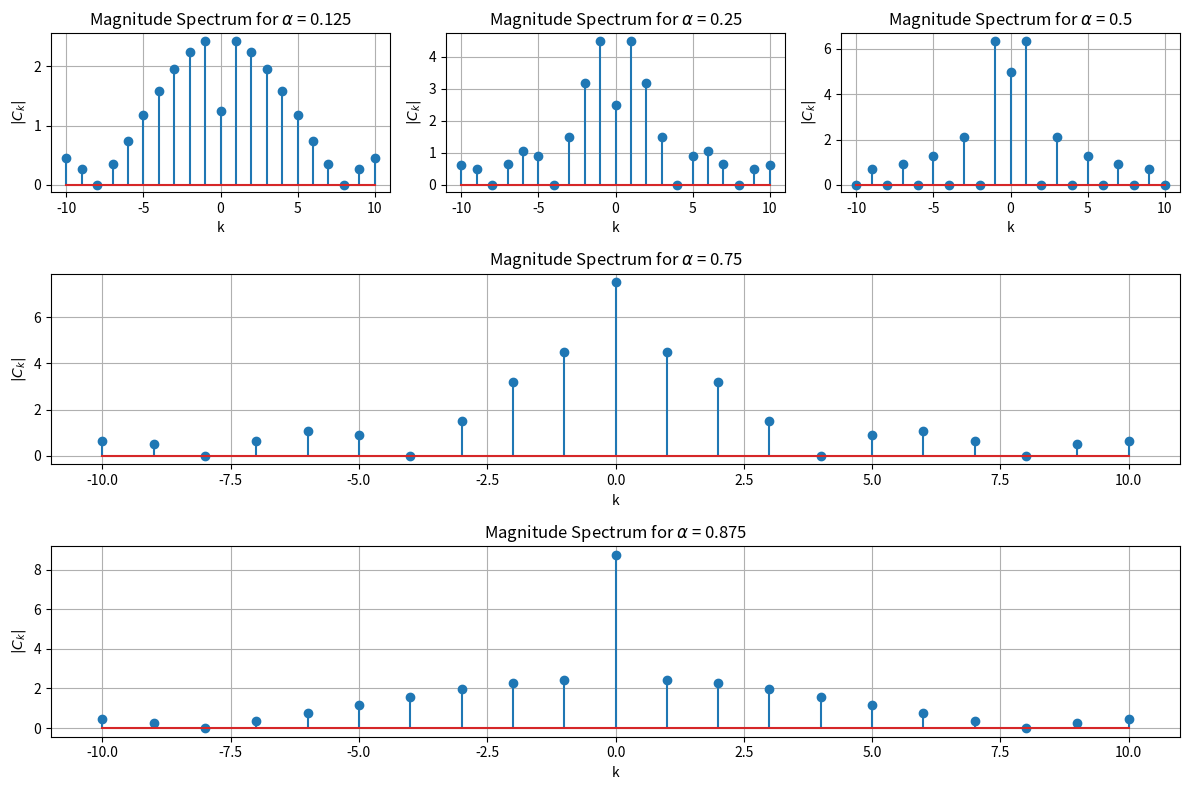
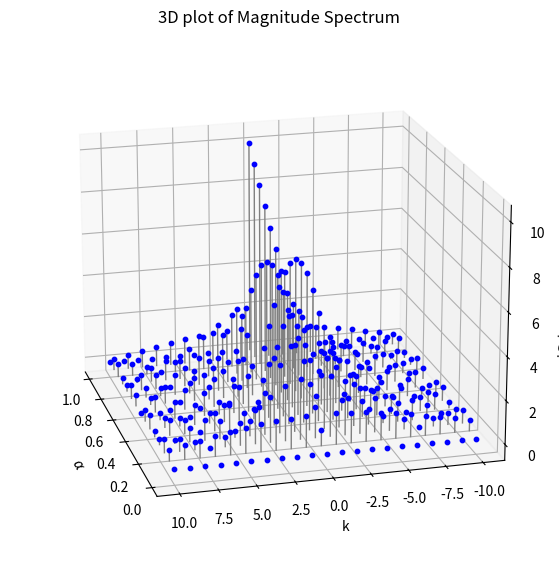
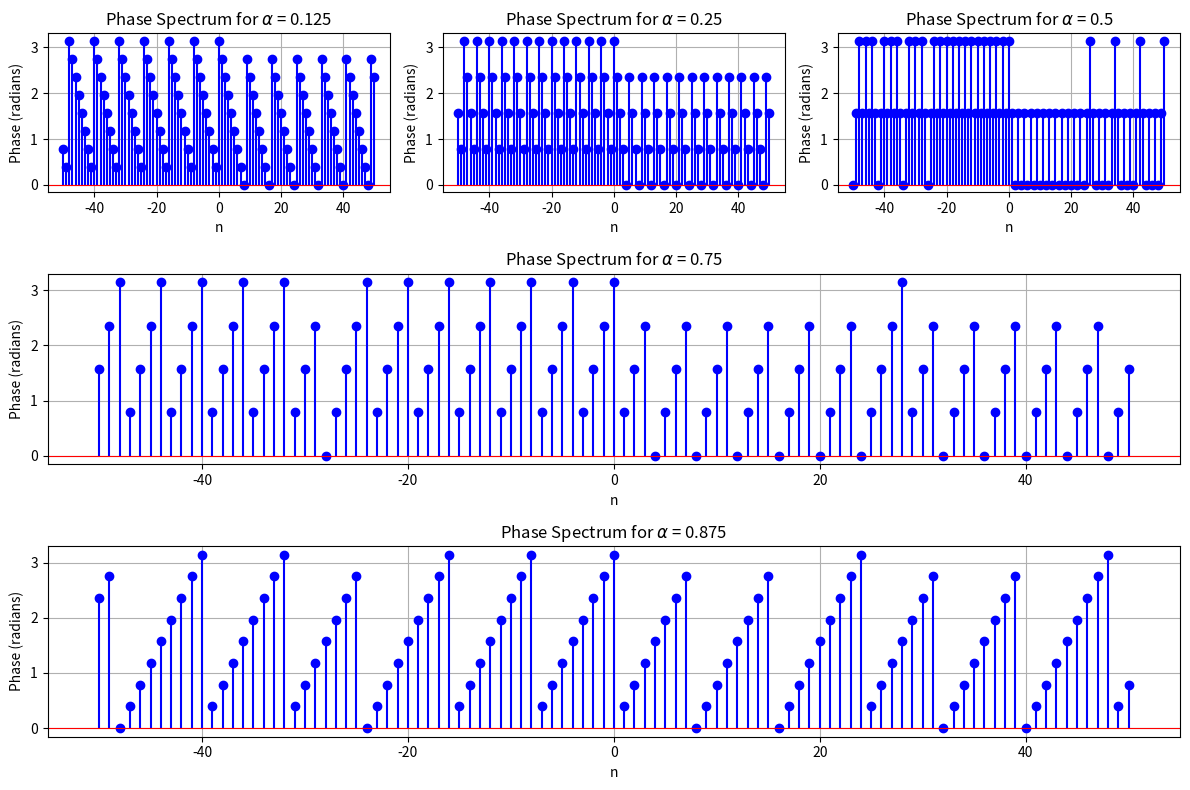

Here is the Python script that generated these plots, in order:
import numpy as np
import matplotlib.pyplot as plt
import matplotlib.gridspec as gridspec
import os

# Create directory for figures
os.makedirs('figs', exist_ok=True)

alpha_vals = [0.125, 0.25, 0.5, 0.75, 0.875]
k = np.arange(-10, 11, 1)

fig = plt.figure(figsize=(12, 8))
gs = gridspec.GridSpec(3, 3, height_ratios=[1, 1.2, 1.2])  # 3 rows, 3 columns

Ck = np.zeros_like(k, dtype=float)

axes = []  # List to store subplot axes

for idx, alpha in enumerate(alpha_vals):
    for i, val in enumerate(k):
        if val != 0:
            Ck[i] = np.abs((20 / (np.pi * val)) * np.sin(np.pi * val * alpha))
        else:
            Ck[i] = 10 * alpha

    if idx < 3:  # First 3 plots in the first row
        ax = fig.add_subplot(gs[0, idx])
    elif idx == 3:  # Last 2 plots span the entire second row
        ax = fig.add_subplot(gs[1, :])  # Span all 3 columns
    elif idx == 4:
        ax = fig.add_subplot(gs[2, :])

    ax.stem(k, Ck)
    ax.set_xlabel("k")
    ax.set_ylabel(r"$|C_k|$")
    ax.set_title(r"Magnitude Spectrum for $\alpha$ = " + str(alpha))
    ax.grid(True)
    axes.append(ax)

plt.tight_layout()
plt.savefig("figs/magnitude_spectrum.png")
plt.show()


# 3D plot of the magnitude spectrum
alpha_vals = np.linspace(0, 1, 15)
k_vals = np.arange(-10, 11, 1)

fig = plt.figure(figsize=(10, 7))
ax1 = fig.add_subplot(111, projection='3d')

for alpha in alpha_vals:
    Ck = np.zeros_like(k_vals, dtype=float)
    for i, val in enumerate(k_vals):
        if val != 0:
            Ck[i] = np.abs((20 / (np.pi * val)) * np.sin(np.pi * val * alpha))
        else:
            Ck[i] = 10 * alpha
    for i in range(len(k_vals)):
        ax1.plot([alpha, alpha], [k_vals[i], k_vals[i]], [0, Ck[i]], color = 'gray', linewidth = '1')  # Stem line
        ax1.scatter(alpha, k_vals[i], Ck[i], color='b', s=10)  # Marker at the top

ax1.set_xlabel(r"$\alpha$")
ax1.set_ylabel("k")
ax1.set_zlabel(r"$|C_k|$")
ax1.view_init(elev = 19, azim = 165)
ax1.set_title("3D plot of Magnitude Spectrum")
plt.savefig("figs/3d_magnitude_spectrum.png")
plt.show()


# Phase spectrum
alpha_vals = [0.125, 0.25, 0.5, 0.75, 0.875]  # Different alpha values
n = np.arange(-50, 51, 1)  # Range for n

fig = plt.figure(figsize=(12, 8))
gs = gridspec.GridSpec(3, 3, height_ratios=[1, 1.2, 1.2])  # 3 rows, 3 columns

axes = []  # List to store subplot axes

for idx, alpha in enumerate(alpha_vals):
    phase_spectrum = np.arctan2(1 - np.cos(2 * np.pi * n * alpha), -np.sin(2 * np.pi * n * alpha))

    if idx < 3:  # First 3 plots in the first row
        ax = fig.add_subplot(gs[0, idx])
    elif idx == 3:  # Next two plots span the entire second row
        ax = fig.add_subplot(gs[1, :])
    elif idx == 4:  # Final plot spans the entire third row
        ax = fig.add_subplot(gs[2, :])

    ax.stem(n, np.unwrap(phase_spectrum), basefmt=" ", linefmt='b-', markerfmt='bo')
    ax.axhline(0, color='red', linewidth=0.8)  # Reference line at zero
    ax.set_xlabel("n")
    ax.set_ylabel("Phase (radians)")
    ax.set_title(r"Phase Spectrum for $\alpha$ = " + str(alpha))
    ax.grid(True)
    axes.append(ax)

plt.tight_layout()
plt.savefig("figs/phase_spectrum.png")
plt.show()